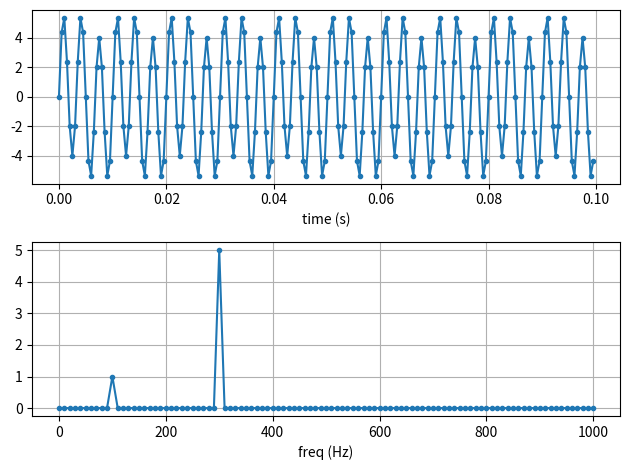

Here is the Python script that generated this plot:

import numpy as np 
import matplotlib.pyplot as plt

# construct a time signal

Fs = 2000 # sampling freq
tstep = 1/Fs # sample time interval
f0 = 100 # signal freq

N = 10*Fs//f0 # number of samples

t = np.linspace(0, (N-1)*tstep, N) # time steps
fstep = Fs/N # freq interval
f= np.linspace(0, (N-1)*fstep, N) # freq steps

y = 1*np.sin(2*np.pi*f0*t) + 5*np.sin(2*np.pi*3*f0*t)

# perform fft
x = np.fft.fft(y)
x_mag = np.abs(x) / N

f_plot = f[0:int(N/2+1)]
x_mag_plot = 2*x_mag[0:int(N/2+1)]
x_mag_plot[0] = x_mag_plot[0]/2 # Note: DC component does not need to multiply by tow


#plot
fig, [ax1, ax2] = plt.subplots(nrows=2, ncols=1)
ax1.plot(t,y, '.-')
ax2.plot(f_plot,x_mag_plot, '.-')
ax1.set_xlabel("time (s)")
ax2.set_xlabel("freq (Hz)")
ax1.grid()
ax2.grid()

plt.tight_layout()
plt.show()
